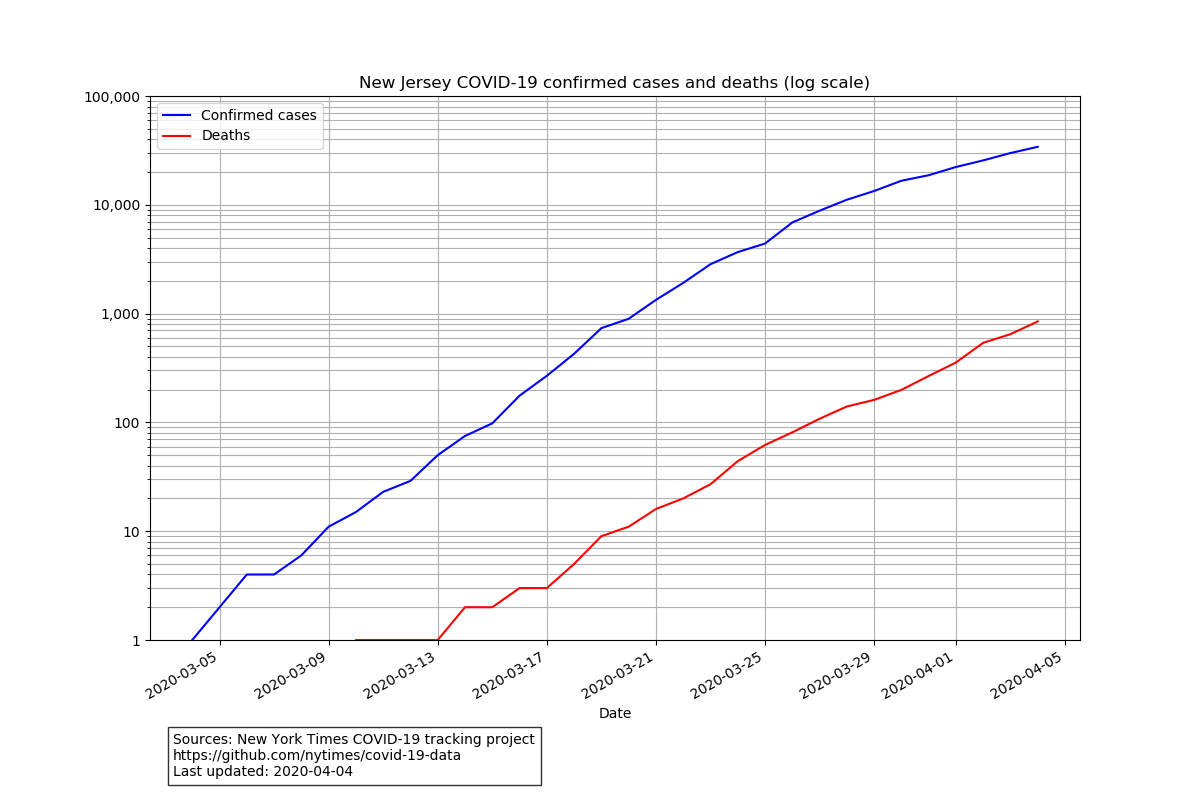

The data file committed next to this chart (first rows):
date, state, fips, cases, deaths
2020-03-04, New Jersey, 34, 1, 0
2020-03-05, New Jersey, 34, 2, 0
2020-03-06, New Jersey, 34, 4, 0
2020-03-07, New Jersey, 34, 4, 0
2020-03-08, New Jersey, 34, 6, 0
2020-03-09, New Jersey, 34, 11, 0
2020-03-10, New Jersey, 34, 15, 1
2020-03-11, New Jersey, 34, 23, 1
2020-03-12, New Jersey, 34, 29, 1
2020-03-13, New Jersey, 34, 50, 1
2020-03-14, New Jersey, 34, 75, 2
2020-03-15, New Jersey, 34, 98, 2
2020-03-16, New Jersey, 34, 176, 3
2020-03-17, New Jersey, 34, 268, 3
2020-03-18, New Jersey, 34, 427, 5
2020-03-19, New Jersey, 34, 735, 9
2020-03-20, New Jersey, 34, 896, 11
2020-03-21, New Jersey, 34, 1336, 16
2020-03-22, New Jersey, 34, 1914, 20
2020-03-23, New Jersey, 34, 2844, 27
2020-03-24, New Jersey, 34, 3675, 44
2020-03-25, New Jersey, 34, 4402, 62
2020-03-26, New Jersey, 34, 6876, 81
2020-03-27, New Jersey, 34, 8825, 108
2020-03-28, New Jersey, 34, 11124, 140
2020-03-29, New Jersey, 34, 13386, 161
2020-03-30, New Jersey, 34, 16636, 199
2020-03-31, New Jersey, 34, 18696, 267
2020-04-01, New Jersey, 34, 22255, 355
2020-04-02, New Jersey, 34, 25590, 539
2020-04-03, New Jersey, 34, 29895, 647
2020-04-04, New Jersey, 34, 34124, 847
